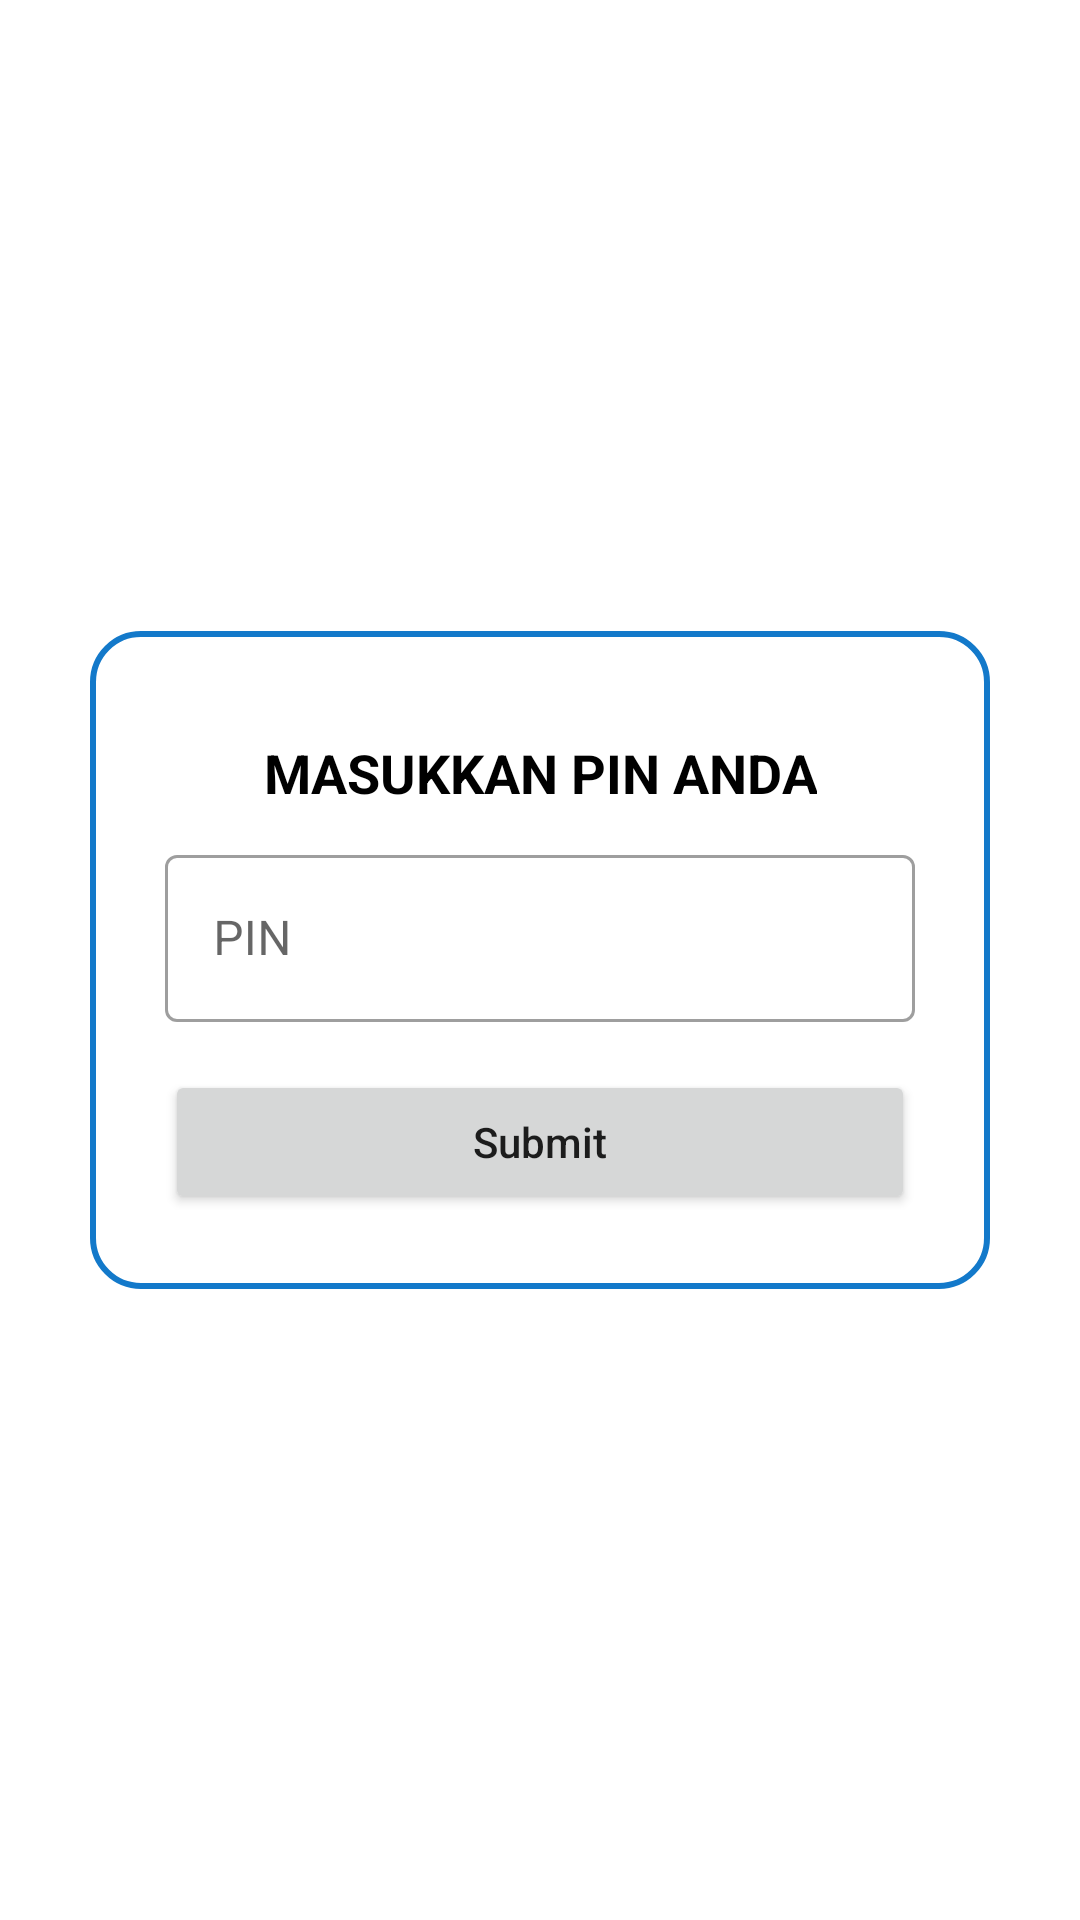

This screen was rendered from an Android layout file. Write that file and the resources it references.
<!-- AndroidManifest.xml: application theme Theme.MFAREK -->
<!-- res/layout/popup_pin.xml -->
<?xml version="1.0" encoding="utf-8"?>
<RelativeLayout xmlns:android="http://schemas.android.com/apk/res/android"
    xmlns:app="http://schemas.android.com/apk/res-auto"
    xmlns:tools="http://schemas.android.com/tools"
    android:layout_width="match_parent"
    android:layout_height="match_parent"
    android:gravity="center">

    <LinearLayout
        android:layout_width="300dp"
        android:layout_height="wrap_content"
        android:background="@drawable/bg_border"
        android:gravity="center"
        android:orientation="vertical"
        android:padding="25dp"
        tools:ignore="UselessParent">

        <TextView
            android:id="@+id/productName"
            android:layout_width="wrap_content"
            android:layout_height="wrap_content"
            android:layout_marginTop="10dp"
            android:text="MASUKKAN PIN ANDA"
            android:textAlignment="center"
            android:textColor="@android:color/black"
            android:textSize="18sp"
            android:textStyle="bold" />


        <com.google.android.material.textfield.TextInputLayout
            style="@style/Widget.MaterialComponents.TextInputLayout.OutlinedBox"
            android:layout_width="match_parent"
            android:layout_height="wrap_content"
            android:layout_marginTop="10dp">

            <com.google.android.material.textfield.TextInputEditText
                android:id="@+id/pin"
                android:layout_width="match_parent"
                android:layout_height="wrap_content"
                android:hint="PIN"
                android:inputType="numberPassword" />

        </com.google.android.material.textfield.TextInputLayout>

        <Button
            android:id="@+id/submit"
            android:layout_width="match_parent"
            android:layout_height="wrap_content"
            android:layout_marginTop="16dp"
            android:layout_weight="0.5"
            android:text="Submit"
            android:textAllCaps="false" />


    </LinearLayout>


</RelativeLayout>
<!-- resources referenced by this layout -->
<resources>
  <!-- drawable bg_border (drawable) -->
  <?xml version="1.0" encoding="utf-8"?>
  <shape xmlns:android="http://schemas.android.com/apk/res/android" android:shape="rectangle">
  
      <corners android:radius="16sp" />
      <solid android:color="@color/white" />
      <stroke android:width="2dp" android:color="@color/background" />
  
  </shape>
  <style name="Theme.MFAREK" parent="Theme.MaterialComponents.Light.NoActionBar">
          
          <item name="colorPrimary">@color/background</item>
          <item name="colorPrimaryVariant">@color/background</item>
          <item name="colorOnPrimary">@color/white</item>
          
          <item name="colorSecondary">@color/teal_700</item>
          <item name="colorSecondaryVariant">@color/teal_700</item>
          <item name="colorOnSecondary">@color/black</item>
          
          <item name="android:statusBarColor" tools:targetApi="l">?attr/colorPrimaryVariant</item>
          
      </style>
  <color name="white">#FFFFFFFF</color>
  <color name="background">#1379CA</color>
  <color name="teal_700">#FF018786</color>
  <color name="black">#FF000000</color>
</resources>
